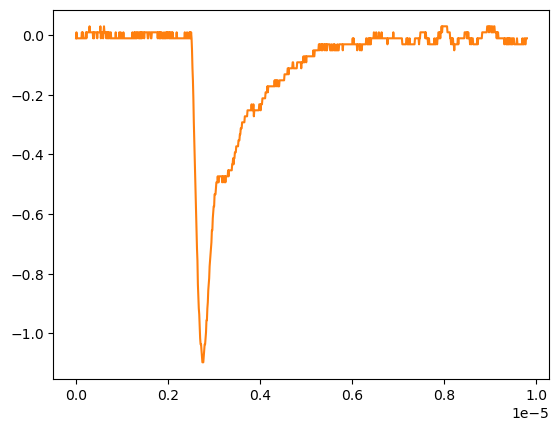

The table this chart was drawn from, first rows:
# KEYSIGHT TECHNOLOGIES, MSO-X 3024T, MY58262555, 07.30.2019051434
# time, 1
# 2024-09-12 16:57:42.066643
0.000000000000000000e+00, -1.149500000000000001e-02
9.809809809809809921e-09, 8.605520000000000183e-03
1.961961961961961984e-08, -1.149500000000000001e-02
2.942942942942943142e-08, -1.149500000000000001e-02
3.923923923923923968e-08, -1.149500000000000001e-02
4.904904904904904795e-08, -1.149500000000000001e-02
5.885885885885886283e-08, -1.149500000000000001e-02
6.866866866866867110e-08, -1.149500000000000001e-02
7.847847847847847937e-08, -1.149500000000000001e-02
8.828828828828828763e-08, -1.149500000000000001e-02
9.809809809809809590e-08, -1.149500000000000001e-02
1.079079079079079042e-07, -1.149500000000000001e-02
1.177177177177177257e-07, -1.149500000000000001e-02
1.275275275275275207e-07, 8.605520000000000183e-03
1.373373373373373422e-07, -1.149500000000000001e-02
1.471471471471471372e-07, 8.605520000000000183e-03
1.569569569569569587e-07, -1.149500000000000001e-02
1.667667667667667802e-07, -1.149500000000000001e-02
1.765765765765765753e-07, -1.149500000000000001e-02
1.863863863863863968e-07, -1.149500000000000001e-02
1.961961961961961918e-07, -1.149500000000000001e-02
2.060060060060060133e-07, -1.149500000000000001e-02
2.158158158158158083e-07, 8.605520000000000183e-03
2.256256256256256298e-07, -1.149500000000000001e-02
2.354354354354354513e-07, 8.605520000000000183e-03
2.452452452452452728e-07, 8.605520000000000183e-03
2.550550550550550414e-07, 8.605520000000000183e-03
2.648648648648648629e-07, 8.605520000000000183e-03
2.746746746746746844e-07, 8.605520000000000183e-03
2.844844844844845059e-07, 8.605520000000000183e-03
2.942942942942942745e-07, 2.870599999999999888e-02
3.041041041041040960e-07, 8.605520000000000183e-03
3.139139139139139175e-07, 8.605520000000000183e-03
3.237237237237237390e-07, 8.605520000000000183e-03
3.335335335335335605e-07, 8.605520000000000183e-03
3.433433433433433290e-07, 8.605520000000000183e-03
3.531531531531531505e-07, 8.605520000000000183e-03
3.629629629629629720e-07, 8.605520000000000183e-03
3.727727727727727935e-07, -1.149500000000000001e-02
3.825825825825825621e-07, 8.605520000000000183e-03
3.923923923923923836e-07, -1.149500000000000001e-02
4.022022022022022051e-07, 8.605520000000000183e-03
4.120120120120120266e-07, 8.605520000000000183e-03
4.218218218218218481e-07, 8.605520000000000183e-03
4.316316316316316167e-07, 8.605520000000000183e-03
4.414414414414414382e-07, 8.605520000000000183e-03
4.512512512512512597e-07, 8.605520000000000183e-03
4.610610610610610812e-07, -1.149500000000000001e-02
4.708708708708709027e-07, 8.605520000000000183e-03
4.806806806806806712e-07, 8.605520000000000183e-03
4.904904904904905457e-07, 8.605520000000000183e-03
5.003003003003003142e-07, 8.605520000000000183e-03
5.101101101101100828e-07, 8.605520000000000183e-03
5.199199199199199572e-07, 8.605520000000000183e-03
5.297297297297297258e-07, 2.870599999999999888e-02
5.395395395395394944e-07, -1.149500000000000001e-02
5.493493493493493688e-07, 8.605520000000000183e-03
5.591591591591591374e-07, 8.605520000000000183e-03
... 942 more rows
